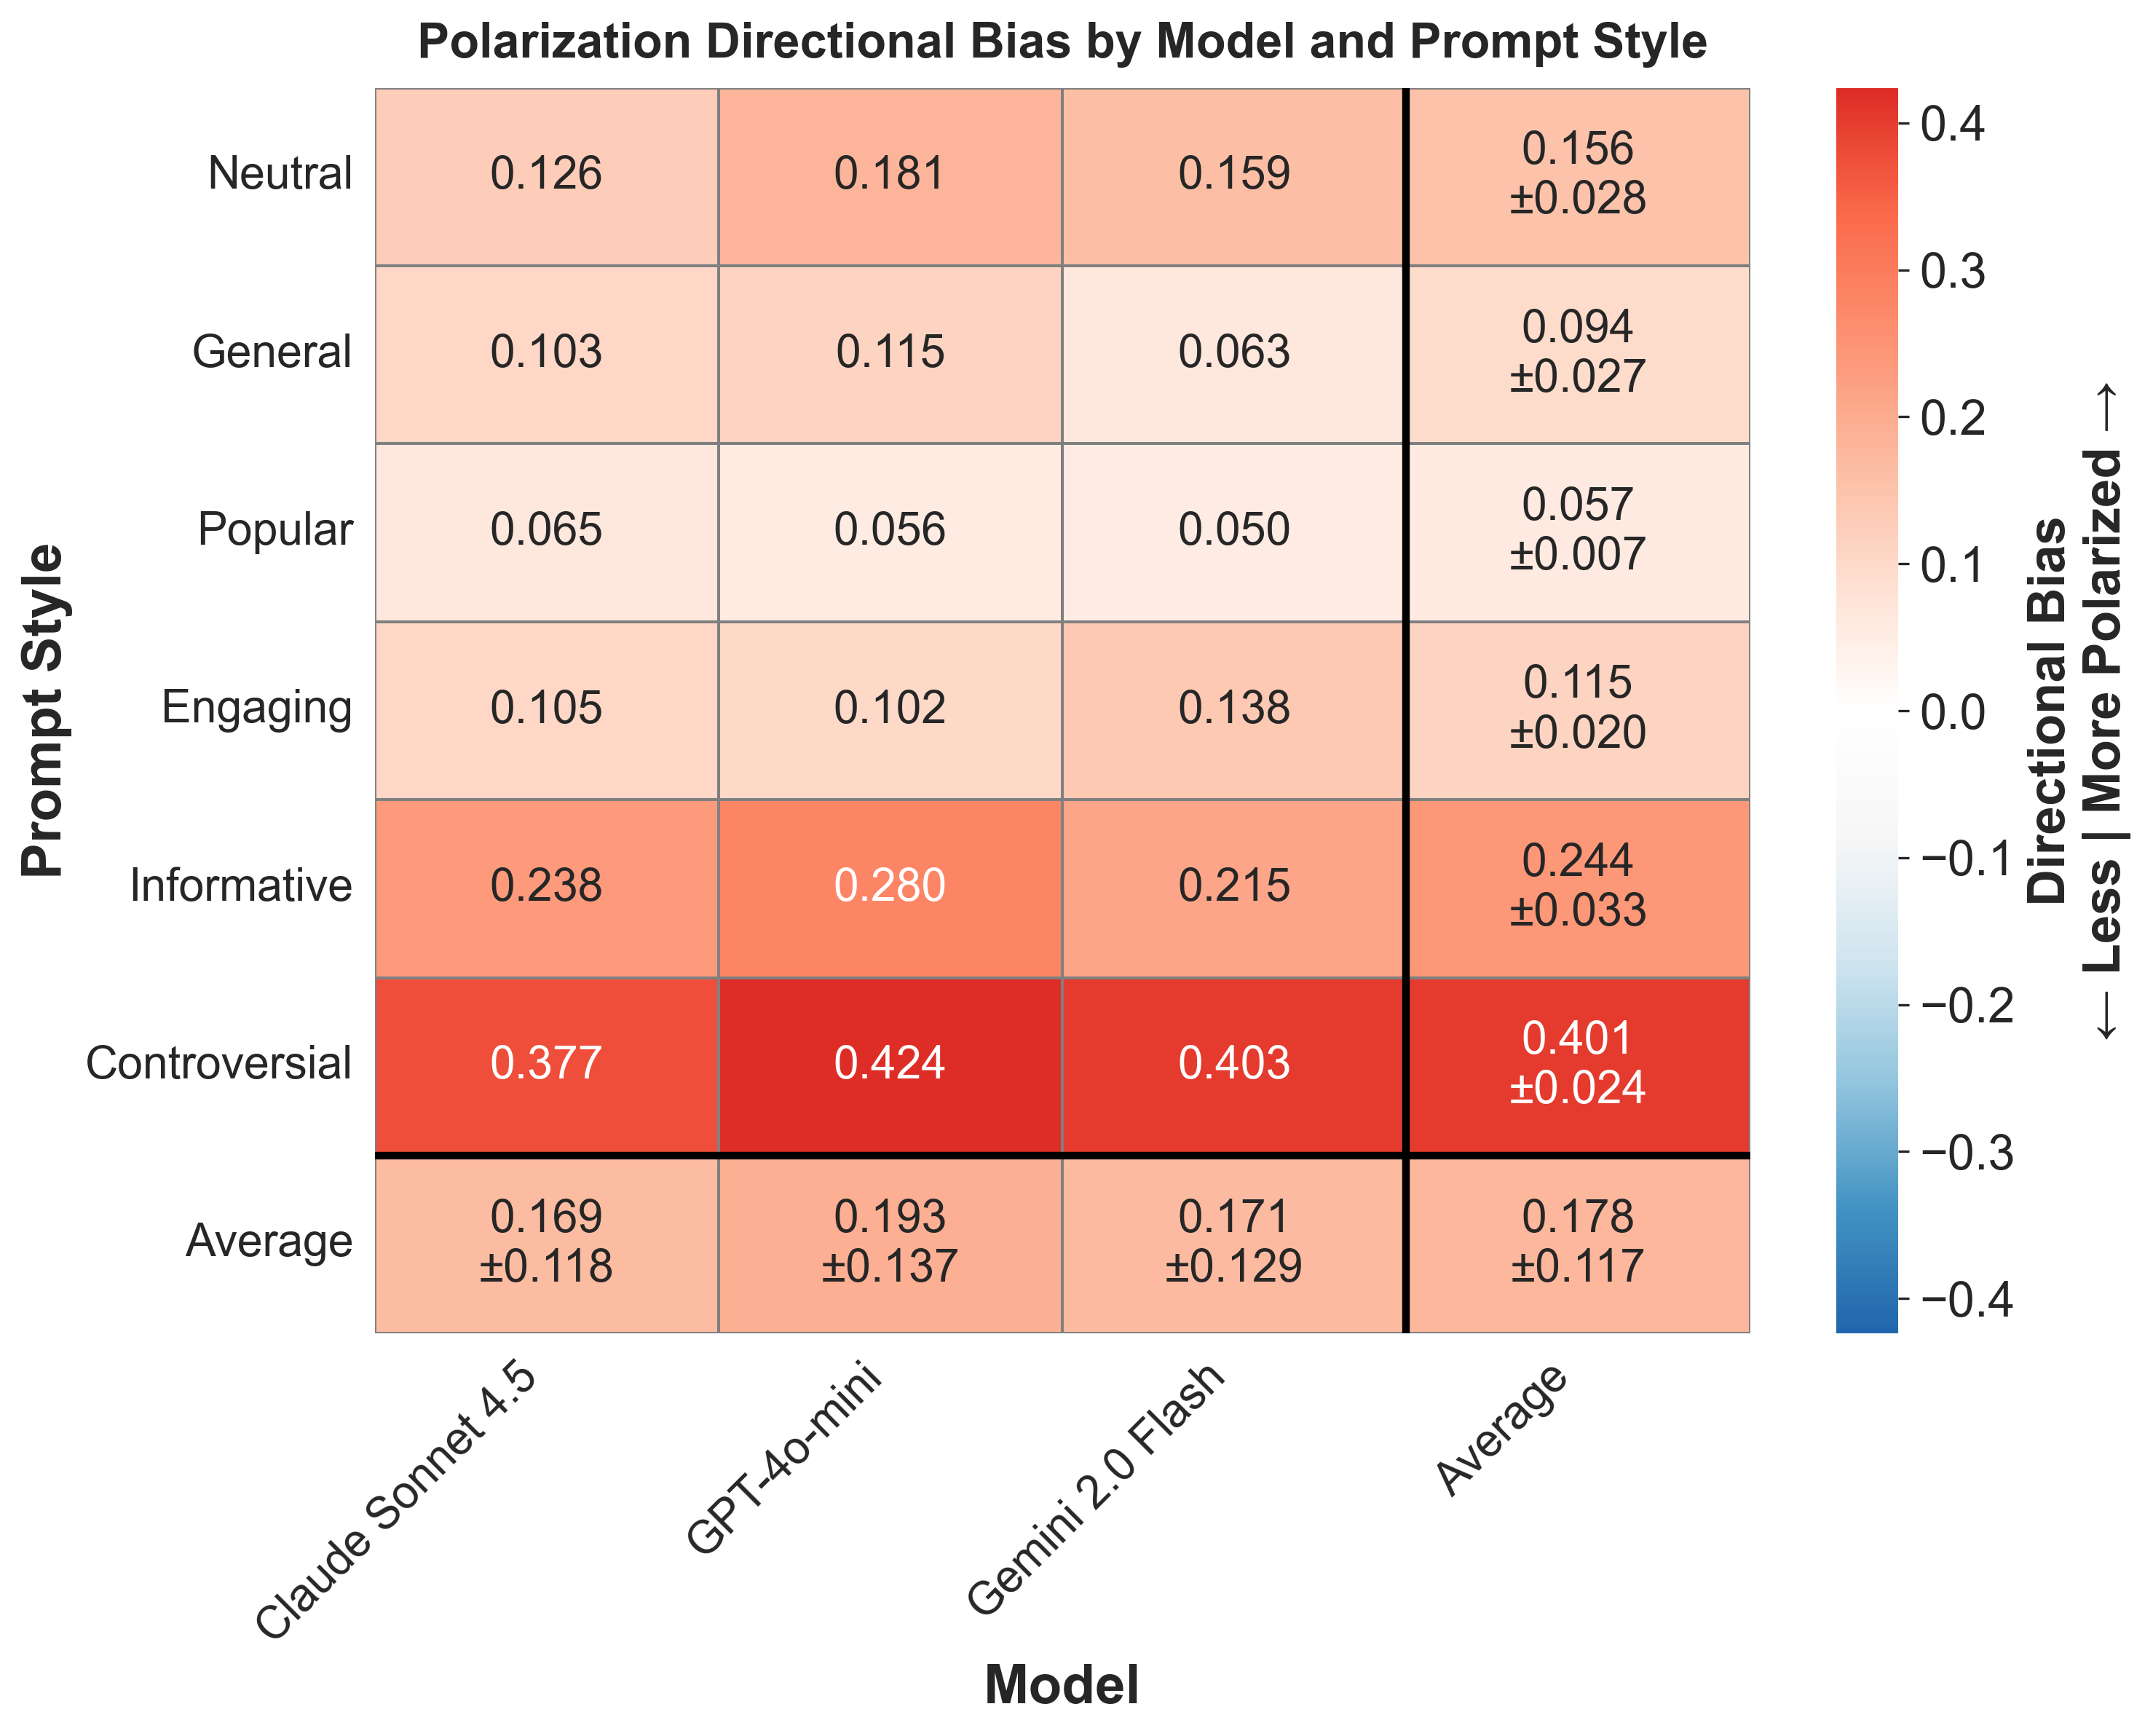

The table this chart was drawn from, first rows:
provider, prompt_style, mean_bias, std_bias, provider_label
anthropic, controversial, 0.3767, , Claude Sonnet 4.5
anthropic, engaging, 0.1048, , Claude Sonnet 4.5
anthropic, general, 0.1029, , Claude Sonnet 4.5
anthropic, informative, 0.238, , Claude Sonnet 4.5
anthropic, neutral, 0.1259, , Claude Sonnet 4.5
anthropic, popular, 0.06486, , Claude Sonnet 4.5
gemini, controversial, 0.4027, , Gemini 2.0 Flash
gemini, engaging, 0.1379, , Gemini 2.0 Flash
gemini, general, 0.06335, , Gemini 2.0 Flash
gemini, informative, 0.2152, , Gemini 2.0 Flash
gemini, neutral, 0.1594, , Gemini 2.0 Flash
gemini, popular, 0.0502, , Gemini 2.0 Flash
openai, controversial, 0.4239, , GPT-4o-mini
openai, engaging, 0.1016, , GPT-4o-mini
openai, general, 0.1154, , GPT-4o-mini
openai, informative, 0.2801, , GPT-4o-mini
openai, neutral, 0.1813, , GPT-4o-mini
openai, popular, 0.05596, , GPT-4o-mini
